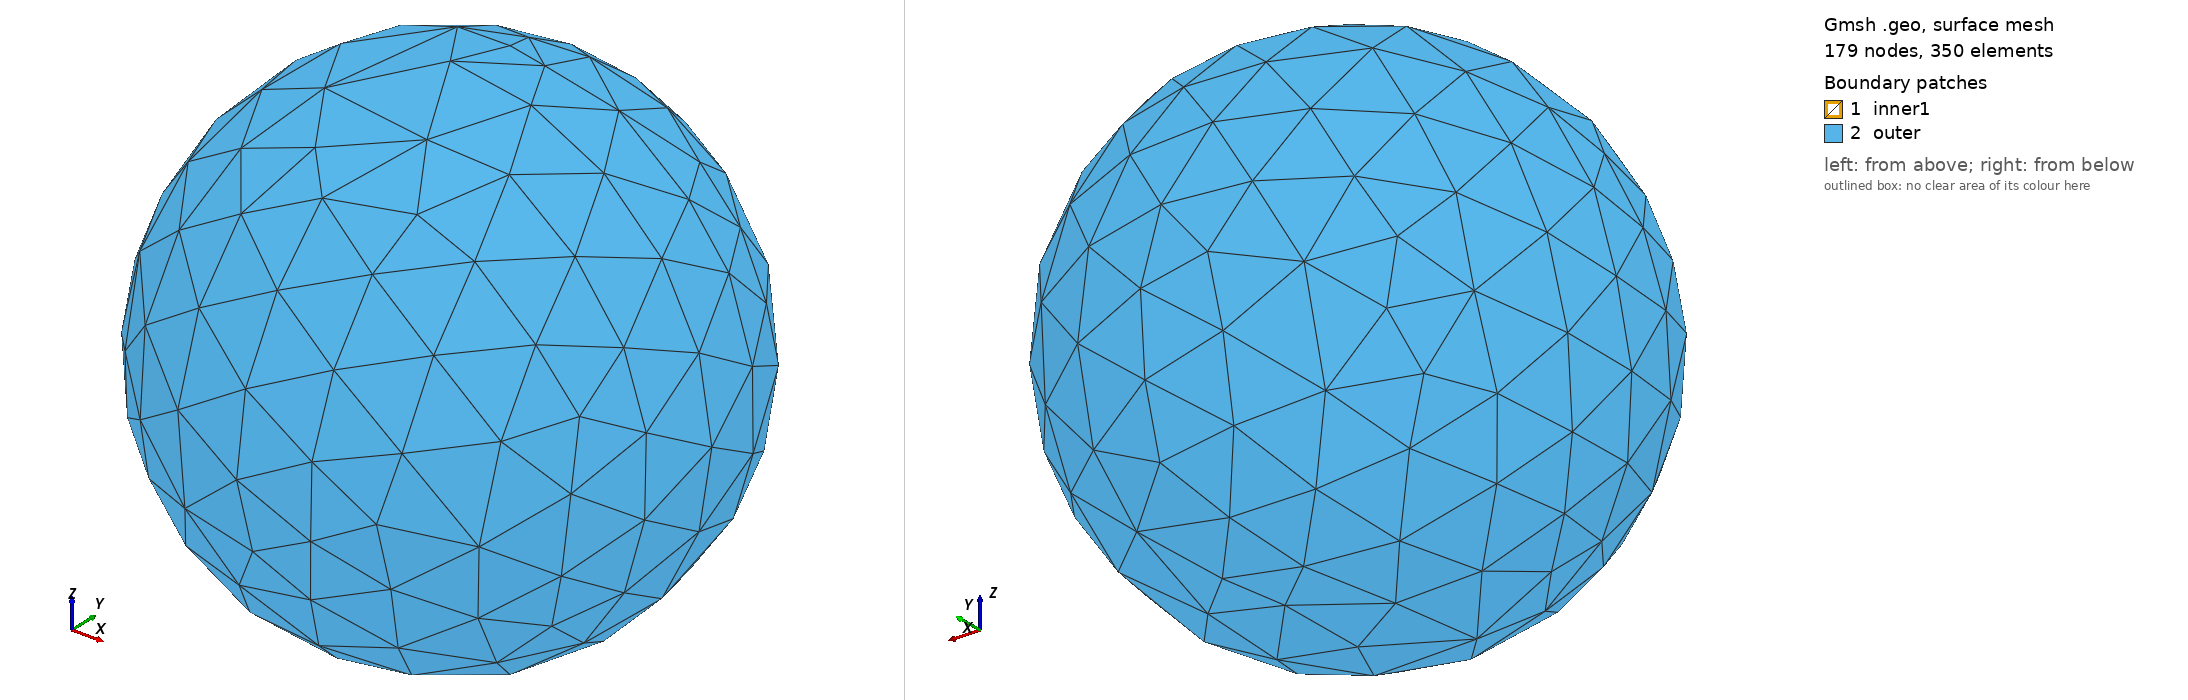

Gmsh geometry script, surface-meshed: 179 nodes, 350 surface elements. Boundary patches (legend numbers): 1 inner1, 2 outer. Left view from above one corner, right view from below the opposite corner. Legend entries are the model's physical surfaces. The drawing asked Gmsh for element sizes between 1% and 20% of the model's largest extent; the script's own settings can give other sizes.

=== annulusg.geo (drawn) ===
//+
SetFactory("OpenCASCADE");
Sphere(1) = {0, 0, 0, 0.5, -Pi/2, Pi/2, 2*Pi};
//+
Sphere(2) = {-0, 0, 0, 2, -Pi/2, Pi/2, 2*Pi};
//+
BooleanDifference{ Volume{2}; Delete; }{ Volume{1}; Delete; }
//+
Physical Surface("inner1", 10000) = {1};
//+
Physical Surface("outer", 10001) = {2};
